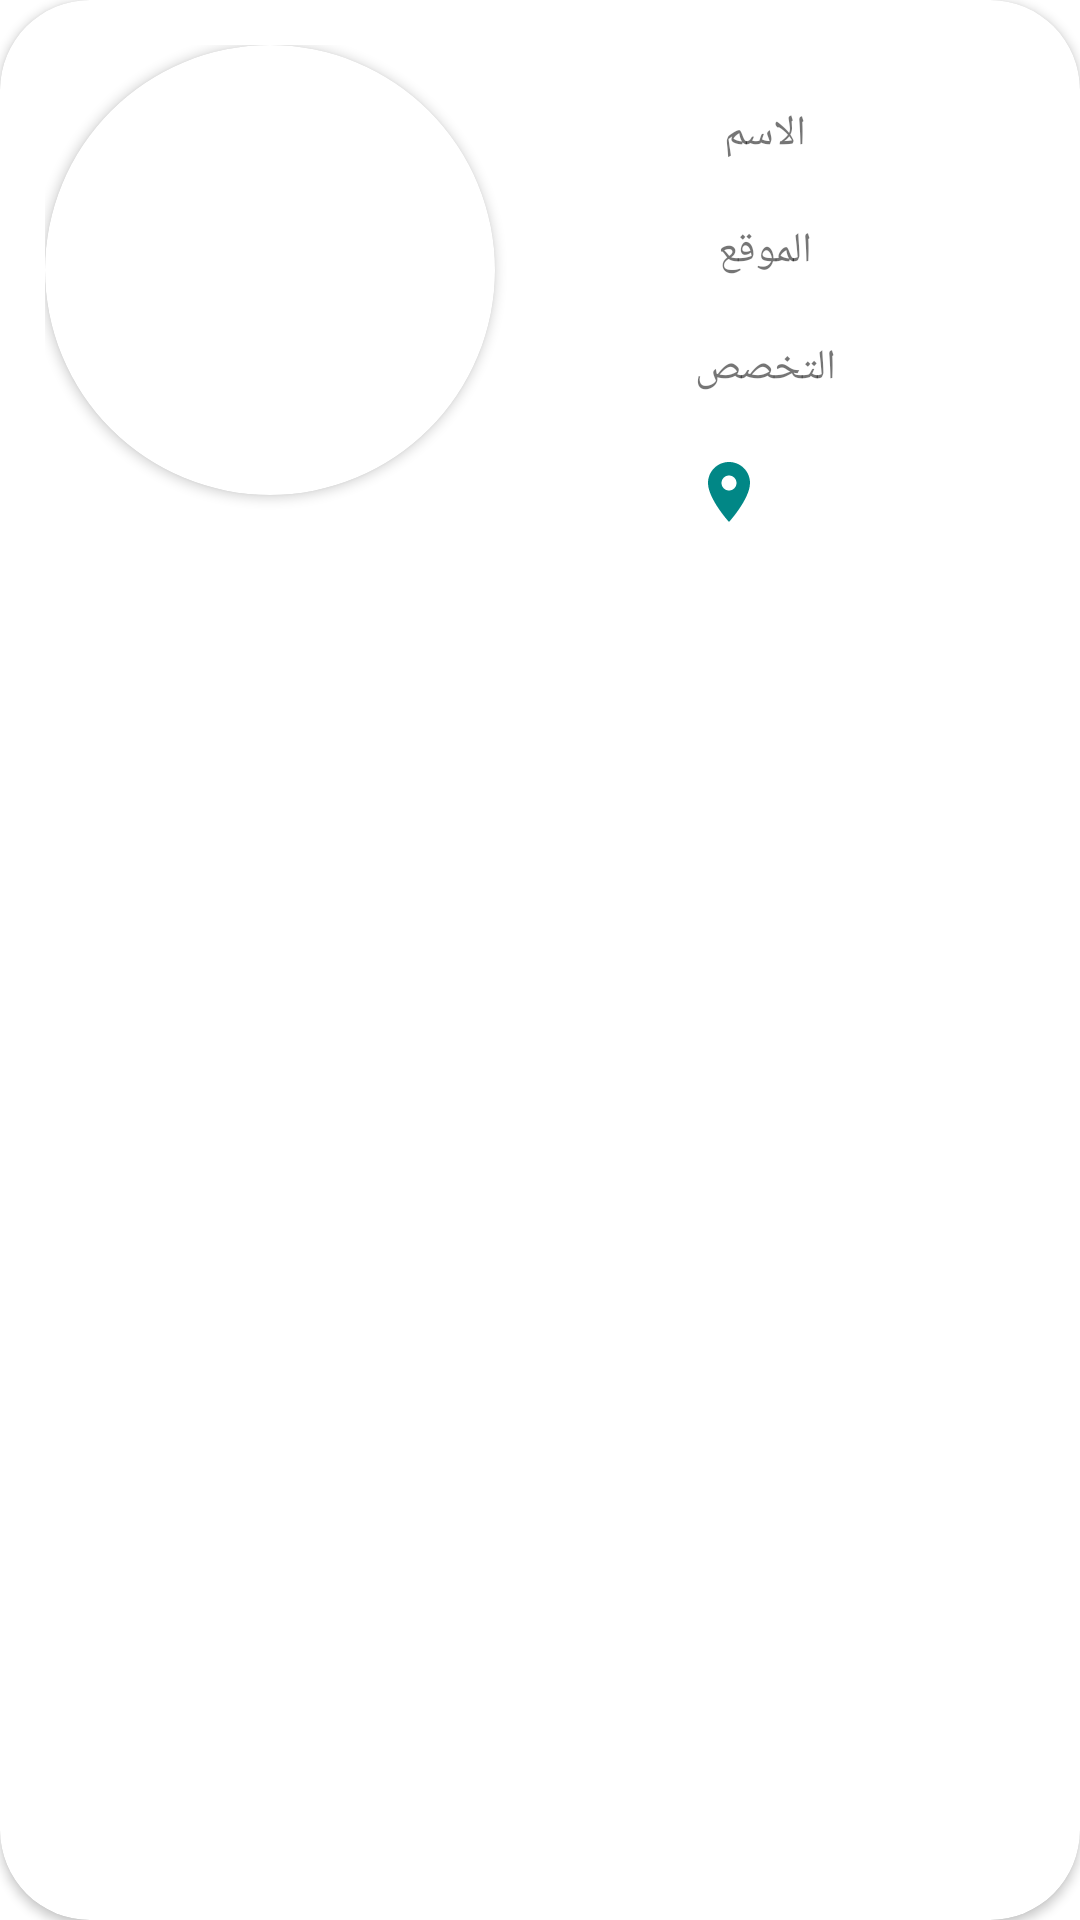

Reconstruct the res/layout file that produces this screen, plus the resources it refers to.
<!-- AndroidManifest.xml: application theme Theme.MidicalSystemApp -->
<!-- res/layout/clinic_item.xml -->
<?xml version="1.0" encoding="utf-8"?>
<androidx.cardview.widget.CardView xmlns:android="http://schemas.android.com/apk/res/android"
    android:layout_width="match_parent"
    android:layout_height="wrap_content"
    xmlns:app="http://schemas.android.com/apk/res-auto"
    android:layout_margin="15dp"
    android:elevation="20dp"
    app:cardCornerRadius="30dp"
    android:id="@+id/clinic_card"

    >

    <LinearLayout
        android:layout_width="match_parent"
        android:layout_height="wrap_content"
        android:orientation="horizontal"
        android:padding="15dp"
        >
        <androidx.cardview.widget.CardView
            android:id="@+id/clinic_image_card"
            android:layout_width="150dp"
            android:layout_height="150dp"
            android:elevation="20dp"
            app:cardCornerRadius="75dp">

            <ImageView
                android:id="@+id/clinic_image"
                android:layout_width="match_parent"
                android:layout_height="match_parent"
                android:scaleType="fitXY"
                android:src="@drawable/ic_baseline_group_24" />
        </androidx.cardview.widget.CardView>

        <LinearLayout
            android:layout_width="match_parent"
            android:layout_height="wrap_content"
            android:layout_margin="5dp"
            android:padding="5dp"
            android:orientation="vertical">

            <TextView
                android:id="@+id/clinic_name"
                android:layout_width="match_parent"
                android:layout_height="wrap_content"
                android:padding="5dp"
                android:layout_margin="5dp"
                android:textAlignment="center"
                android:background="@drawable/rounded_textview"
                android:text="الاسم" />

            <TextView
                android:id="@+id/clinic_location"
                android:layout_width="match_parent"
                android:layout_height="wrap_content"
                android:padding="5dp"
                android:layout_margin="5dp"
                android:textAlignment="center"
                android:background="@drawable/rounded_textview"
                android:text="الموقع" />
            <TextView
                android:id="@+id/clinic_specialize"
                android:layout_width="match_parent"
                android:layout_height="wrap_content"
                android:padding="5dp"
                android:layout_margin="5dp"
                android:textAlignment="center"
                android:background="@drawable/rounded_textview"
                android:text="التخصص" />

            <LinearLayout
                android:layout_width="match_parent"
                android:layout_height="wrap_content"
                android:orientation="horizontal"
                android:padding="5dp"
                android:layout_margin="5dp"
                android:gravity="center">

                <ImageView
                    android:src="@drawable/location_icon"
                    android:id="@+id/location_icon"
                    android:layout_width="wrap_content"
                    android:layout_height="wrap_content"
                    android:layout_alignParentRight="true"
                    android:layout_marginRight="12dp"
                    android:text="Delete" />


                <ImageView
                    android:id="@+id/update"
                    android:layout_width="wrap_content"
                    android:layout_height="wrap_content"
                    android:layout_alignParentLeft="true"
                    android:layout_marginLeft="12dp"
                    android:src="@drawable/edit_icom"
                    android:text="Update" />
            </LinearLayout>

        </LinearLayout>

    </LinearLayout>



</androidx.cardview.widget.CardView>
<!-- resources referenced by this layout -->
<resources>
  <!-- drawable location_icon (drawable) -->
  <vector xmlns:android="http://schemas.android.com/apk/res/android"
      android:width="24dp"
      android:height="24dp"
      android:viewportWidth="24"
      android:viewportHeight="24"
      android:tint="@color/teal_700">
    <path
        android:fillColor="@android:color/white"
        android:pathData="M12,2C8.13,2 5,5.13 5,9c0,5.25 7,13 7,13s7,-7.75 7,-13c0,-3.87 -3.13,-7 -7,-7zM12,11.5c-1.38,0 -2.5,-1.12 -2.5,-2.5s1.12,-2.5 2.5,-2.5 2.5,1.12 2.5,2.5 -1.12,2.5 -2.5,2.5z"/>
  </vector>
  <!-- drawable rounded_textview (drawable) -->
  <?xml version="1.0" encoding="utf-8"?>
  <shape xmlns:android="http://schemas.android.com/apk/res/android">
      <solid
          android:color="@color/white"
          />
      <corners
          android:topRightRadius="45dp"
          android:topLeftRadius="45dp"
          android:bottomLeftRadius="45dp"
          android:bottomRightRadius="45dp"
          />
  </shape>
  <style name="Theme.MidicalSystemApp" parent="Theme.MaterialComponents.DayNight.DarkActionBar">
          
          <item name="colorPrimary">@color/teal_700</item>
          <item name="colorPrimaryVariant">@color/purple_700</item>
          <item name="colorOnPrimary">@color/white</item>
          
          <item name="colorSecondary">@color/teal_200</item>
          <item name="colorSecondaryVariant">@color/teal_700</item>
          <item name="colorOnSecondary">@color/black</item>
          
          <item name="android:statusBarColor" tools:targetApi="l">?attr/colorPrimaryVariant</item>
          
      </style>
  <color name="teal_700">#FF018786</color>
  <color name="white">#FFFFFFFF</color>3BA8BE
  <color name="purple_700">#FF3700B3</color>
  <color name="teal_200">#FF03DAC5</color>
  <color name="black">#FF000000</color>
</resources>
